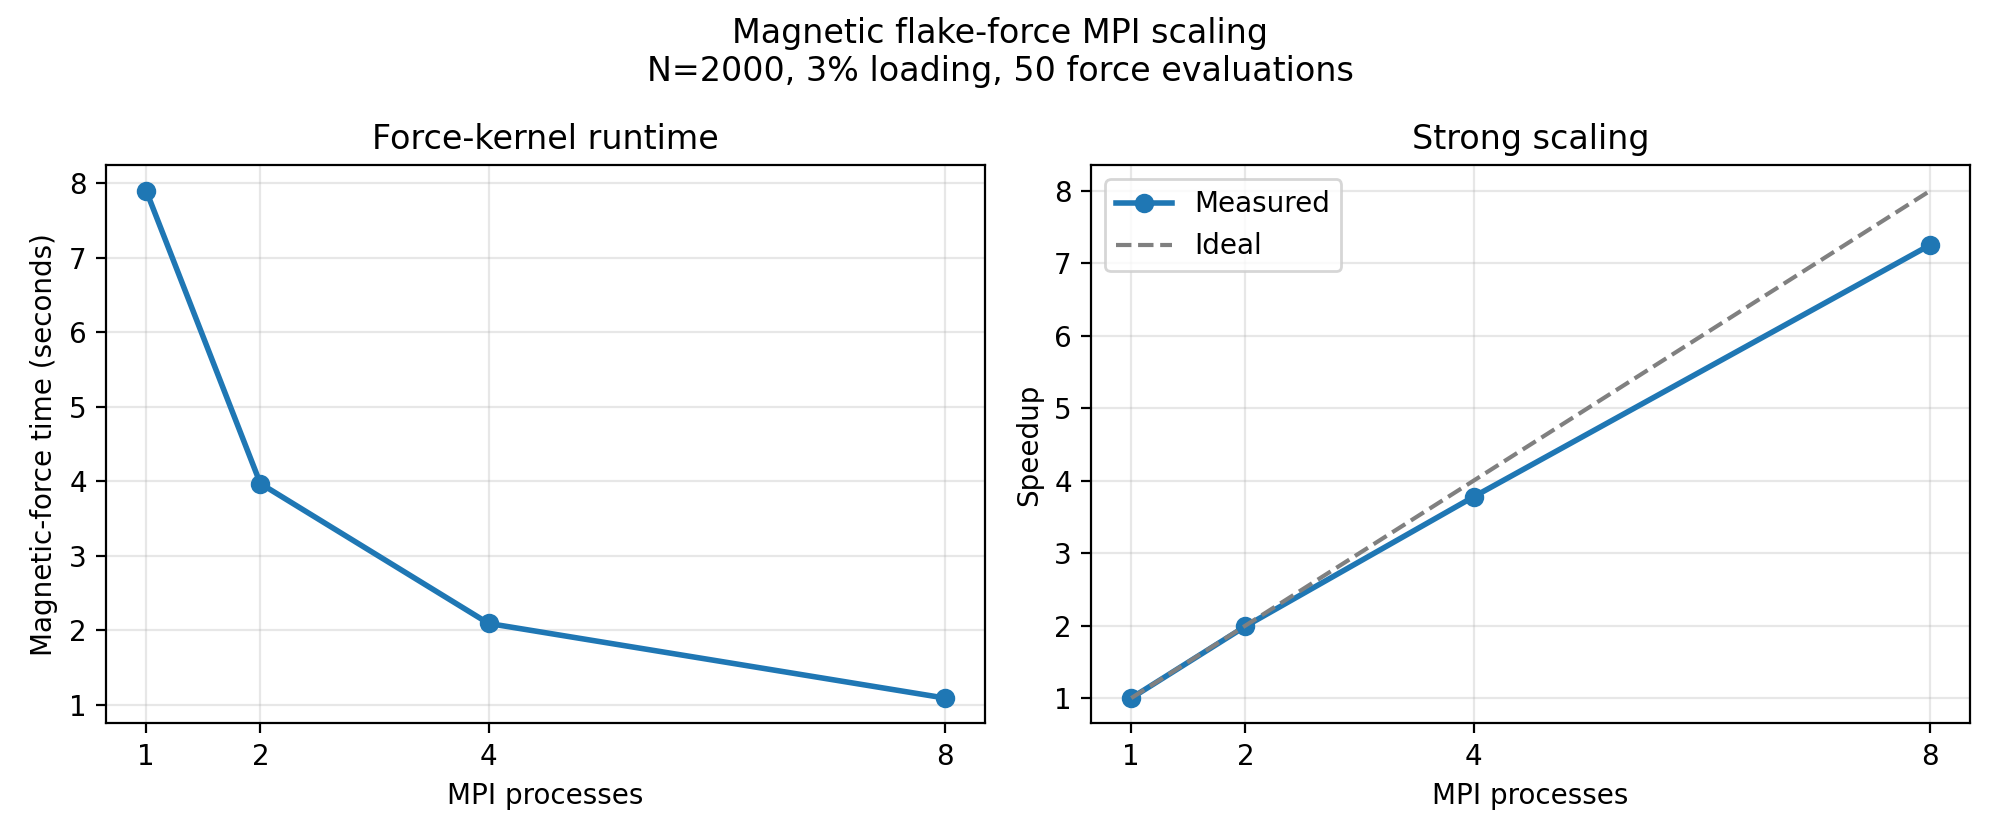

Source data for this figure (header and first rows):
mpi_processes, calls, run_1_seconds, run_2_seconds, run_3_seconds, median_seconds, speedup, parallel_efficiency
1, 50, 7.158, 7.896, 7.903, 7.896, 1, 1
2, 50, 3.999, 3.968, 3.967, 3.968, 1.99, 0.995
4, 50, 2.065, 2.09, 2.103, 2.09, 3.777, 0.9443
8, 50, 1.111, 1.089, 1.085, 1.089, 7.253, 0.9066
